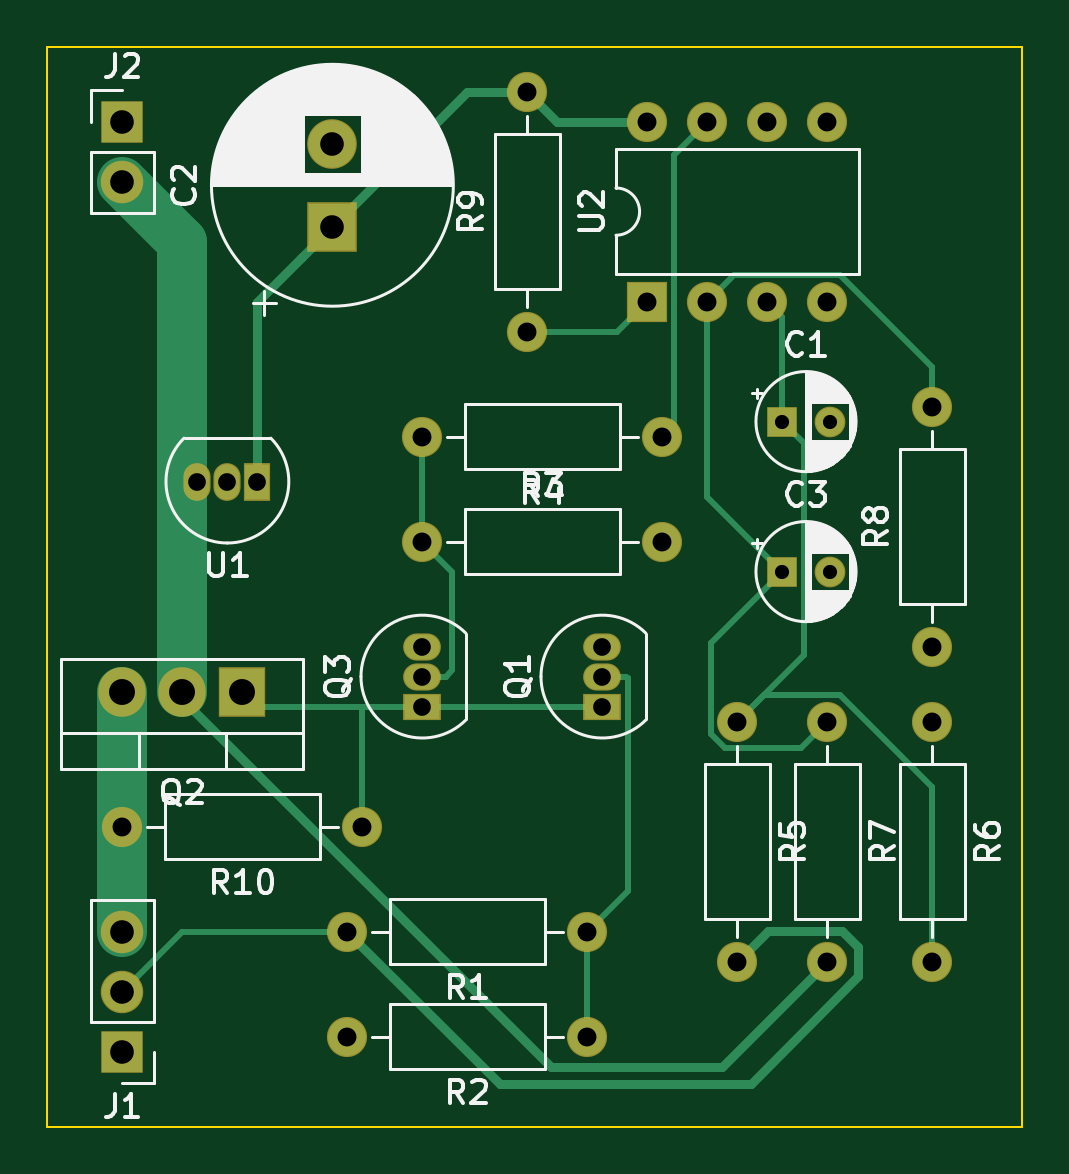
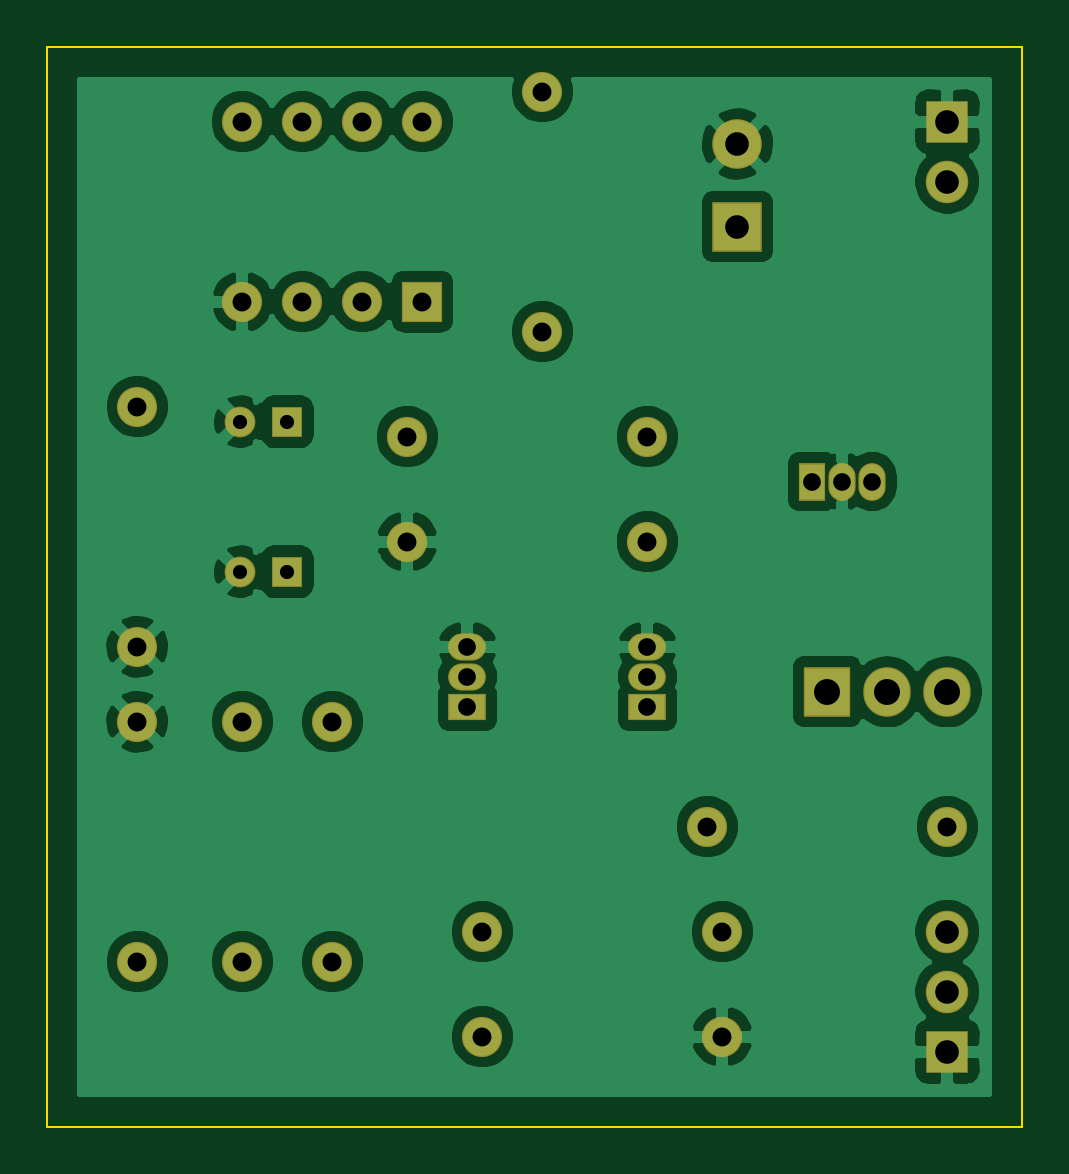
Circuit board: 11 layer files. Board 41.3 x 45.7 mm.
- bottom_copper: Radio-Power-B_Cu.gbr (87129 bytes)
- bottom_mask: Radio-Power-B_Mask.gbr (2641 bytes)
- paste: Radio-Power-B_Paste.gbr (478 bytes)
- bottom_silk: Radio-Power-B_SilkS.gbr (2644 bytes)
- outline: Radio-Power-Edge_Cuts.gbr (700 bytes)
- top_copper: Radio-Power-F_Cu.gbr (8065 bytes)
- top_mask: Radio-Power-F_Mask.gbr (2641 bytes)
- paste: Radio-Power-F_Paste.gbr (478 bytes)
- top_silk: Radio-Power-F_SilkS.gbr (39463 bytes)
- drill: Radio-Power-NPTH.drl (292 bytes)
- drill: Radio-Power-PTH.drl (962 bytes)

=== bottom_copper: Radio-Power-B_Cu.gbr (87129 bytes, source omitted) ===
=== bottom_mask: Radio-Power-B_Mask.gbr ===
%TF.GenerationSoftware,KiCad,Pcbnew,5.1.6~rc1+dfsg1-1*%
%TF.CreationDate,2020-04-25T08:26:20-07:00*%
%TF.ProjectId,Radio-Power,52616469-6f2d-4506-9f77-65722e6b6963,rev?*%
%TF.SameCoordinates,Original*%
%TF.FileFunction,Soldermask,Bot*%
%TF.FilePolarity,Negative*%
%FSLAX46Y46*%
G04 Gerber Fmt 4.6, Leading zero omitted, Abs format (unit mm)*
G04 Created by KiCad (PCBNEW 5.1.6~rc1+dfsg1-1) date 2020-04-25 08:26:20*
%MOMM*%
%LPD*%
G01*
G04 APERTURE LIST*
%ADD10R,1.150000X1.600000*%
%ADD11O,1.150000X1.600000*%
%ADD12C,1.300000*%
%ADD13R,1.300000X1.300000*%
%ADD14O,1.700000X1.700000*%
%ADD15C,1.700000*%
%ADD16R,1.700000X1.700000*%
%ADD17O,2.005000X2.100000*%
%ADD18R,2.005000X2.100000*%
%ADD19O,1.800000X1.800000*%
%ADD20R,1.800000X1.800000*%
%ADD21C,2.100000*%
%ADD22R,2.100000X2.100000*%
%ADD23R,1.600000X1.150000*%
%ADD24O,1.600000X1.150000*%
G04 APERTURE END LIST*
D10*
%TO.C,U1*%
X23495000Y-33020000D03*
D11*
X20955000Y-33020000D03*
X22225000Y-33020000D03*
%TD*%
D12*
%TO.C,C3*%
X47720000Y-36830000D03*
D13*
X45720000Y-36830000D03*
%TD*%
D12*
%TO.C,C1*%
X47720000Y-30480000D03*
D13*
X45720000Y-30480000D03*
%TD*%
D14*
%TO.C,R10*%
X17780000Y-47625000D03*
D15*
X27940000Y-47625000D03*
%TD*%
D14*
%TO.C,U2*%
X40005000Y-17780000D03*
X47625000Y-25400000D03*
X42545000Y-17780000D03*
X45085000Y-25400000D03*
X45085000Y-17780000D03*
X42545000Y-25400000D03*
X47625000Y-17780000D03*
D16*
X40005000Y-25400000D03*
%TD*%
D17*
%TO.C,Q2*%
X17780000Y-41910000D03*
X20320000Y-41910000D03*
D18*
X22860000Y-41910000D03*
%TD*%
D14*
%TO.C,R9*%
X34925000Y-16510000D03*
D15*
X34925000Y-26670000D03*
%TD*%
D14*
%TO.C,R8*%
X52070000Y-29845000D03*
D15*
X52070000Y-40005000D03*
%TD*%
D14*
%TO.C,R7*%
X47625000Y-53340000D03*
D15*
X47625000Y-43180000D03*
%TD*%
D14*
%TO.C,R6*%
X52070000Y-53340000D03*
D15*
X52070000Y-43180000D03*
%TD*%
D14*
%TO.C,R5*%
X43815000Y-53340000D03*
D15*
X43815000Y-43180000D03*
%TD*%
D14*
%TO.C,R4*%
X30480000Y-31115000D03*
D15*
X40640000Y-31115000D03*
%TD*%
D14*
%TO.C,R3*%
X40640000Y-35560000D03*
D15*
X30480000Y-35560000D03*
%TD*%
D14*
%TO.C,R2*%
X27305000Y-56515000D03*
D15*
X37465000Y-56515000D03*
%TD*%
D14*
%TO.C,R1*%
X27305000Y-52070000D03*
D15*
X37465000Y-52070000D03*
%TD*%
D19*
%TO.C,J2*%
X17780000Y-20320000D03*
D20*
X17780000Y-17780000D03*
%TD*%
D19*
%TO.C,J1*%
X17780000Y-52070000D03*
X17780000Y-54610000D03*
D20*
X17780000Y-57150000D03*
%TD*%
D21*
%TO.C,C2*%
X26670000Y-18725000D03*
D22*
X26670000Y-22225000D03*
%TD*%
D23*
%TO.C,Q3*%
X30480000Y-42545000D03*
D24*
X30480000Y-40005000D03*
X30480000Y-41275000D03*
%TD*%
D23*
%TO.C,Q1*%
X38100000Y-42545000D03*
D24*
X38100000Y-40005000D03*
X38100000Y-41275000D03*
%TD*%
M02*

=== paste: Radio-Power-B_Paste.gbr ===
%TF.GenerationSoftware,KiCad,Pcbnew,5.1.6~rc1+dfsg1-1*%
%TF.CreationDate,2020-04-25T08:26:20-07:00*%
%TF.ProjectId,Radio-Power,52616469-6f2d-4506-9f77-65722e6b6963,rev?*%
%TF.SameCoordinates,Original*%
%TF.FileFunction,Paste,Bot*%
%TF.FilePolarity,Positive*%
%FSLAX46Y46*%
G04 Gerber Fmt 4.6, Leading zero omitted, Abs format (unit mm)*
G04 Created by KiCad (PCBNEW 5.1.6~rc1+dfsg1-1) date 2020-04-25 08:26:20*
%MOMM*%
%LPD*%
G01*
G04 APERTURE LIST*
G04 APERTURE END LIST*
M02*

=== bottom_silk: Radio-Power-B_SilkS.gbr ===
%TF.GenerationSoftware,KiCad,Pcbnew,5.1.6~rc1+dfsg1-1*%
%TF.CreationDate,2020-04-25T08:26:20-07:00*%
%TF.ProjectId,Radio-Power,52616469-6f2d-4506-9f77-65722e6b6963,rev?*%
%TF.SameCoordinates,Original*%
%TF.FileFunction,Legend,Bot*%
%TF.FilePolarity,Positive*%
%FSLAX46Y46*%
G04 Gerber Fmt 4.6, Leading zero omitted, Abs format (unit mm)*
G04 Created by KiCad (PCBNEW 5.1.6~rc1+dfsg1-1) date 2020-04-25 08:26:20*
%MOMM*%
%LPD*%
G01*
G04 APERTURE LIST*
%ADD10R,1.150000X1.600000*%
%ADD11O,1.150000X1.600000*%
%ADD12C,1.300000*%
%ADD13R,1.300000X1.300000*%
%ADD14O,1.700000X1.700000*%
%ADD15C,1.700000*%
%ADD16R,1.700000X1.700000*%
%ADD17O,2.005000X2.100000*%
%ADD18R,2.005000X2.100000*%
%ADD19O,1.800000X1.800000*%
%ADD20R,1.800000X1.800000*%
%ADD21C,2.100000*%
%ADD22R,2.100000X2.100000*%
%ADD23R,1.600000X1.150000*%
%ADD24O,1.600000X1.150000*%
G04 APERTURE END LIST*
%LPC*%
D10*
%TO.C,U1*%
X23495000Y-33020000D03*
D11*
X20955000Y-33020000D03*
X22225000Y-33020000D03*
%TD*%
D12*
%TO.C,C3*%
X47720000Y-36830000D03*
D13*
X45720000Y-36830000D03*
%TD*%
D12*
%TO.C,C1*%
X47720000Y-30480000D03*
D13*
X45720000Y-30480000D03*
%TD*%
D14*
%TO.C,R10*%
X17780000Y-47625000D03*
D15*
X27940000Y-47625000D03*
%TD*%
D14*
%TO.C,U2*%
X40005000Y-17780000D03*
X47625000Y-25400000D03*
X42545000Y-17780000D03*
X45085000Y-25400000D03*
X45085000Y-17780000D03*
X42545000Y-25400000D03*
X47625000Y-17780000D03*
D16*
X40005000Y-25400000D03*
%TD*%
D17*
%TO.C,Q2*%
X17780000Y-41910000D03*
X20320000Y-41910000D03*
D18*
X22860000Y-41910000D03*
%TD*%
D14*
%TO.C,R9*%
X34925000Y-16510000D03*
D15*
X34925000Y-26670000D03*
%TD*%
D14*
%TO.C,R8*%
X52070000Y-29845000D03*
D15*
X52070000Y-40005000D03*
%TD*%
D14*
%TO.C,R7*%
X47625000Y-53340000D03*
D15*
X47625000Y-43180000D03*
%TD*%
D14*
%TO.C,R6*%
X52070000Y-53340000D03*
D15*
X52070000Y-43180000D03*
%TD*%
D14*
%TO.C,R5*%
X43815000Y-53340000D03*
D15*
X43815000Y-43180000D03*
%TD*%
D14*
%TO.C,R4*%
X30480000Y-31115000D03*
D15*
X40640000Y-31115000D03*
%TD*%
D14*
%TO.C,R3*%
X40640000Y-35560000D03*
D15*
X30480000Y-35560000D03*
%TD*%
D14*
%TO.C,R2*%
X27305000Y-56515000D03*
D15*
X37465000Y-56515000D03*
%TD*%
D14*
%TO.C,R1*%
X27305000Y-52070000D03*
D15*
X37465000Y-52070000D03*
%TD*%
D19*
%TO.C,J2*%
X17780000Y-20320000D03*
D20*
X17780000Y-17780000D03*
%TD*%
D19*
%TO.C,J1*%
X17780000Y-52070000D03*
X17780000Y-54610000D03*
D20*
X17780000Y-57150000D03*
%TD*%
D21*
%TO.C,C2*%
X26670000Y-18725000D03*
D22*
X26670000Y-22225000D03*
%TD*%
D23*
%TO.C,Q3*%
X30480000Y-42545000D03*
D24*
X30480000Y-40005000D03*
X30480000Y-41275000D03*
%TD*%
D23*
%TO.C,Q1*%
X38100000Y-42545000D03*
D24*
X38100000Y-40005000D03*
X38100000Y-41275000D03*
%TD*%
M02*

=== outline: Radio-Power-Edge_Cuts.gbr ===
%TF.GenerationSoftware,KiCad,Pcbnew,5.1.6~rc1+dfsg1-1*%
%TF.CreationDate,2020-04-25T08:26:20-07:00*%
%TF.ProjectId,Radio-Power,52616469-6f2d-4506-9f77-65722e6b6963,rev?*%
%TF.SameCoordinates,Original*%
%TF.FileFunction,Profile,NP*%
%FSLAX46Y46*%
G04 Gerber Fmt 4.6, Leading zero omitted, Abs format (unit mm)*
G04 Created by KiCad (PCBNEW 5.1.6~rc1+dfsg1-1) date 2020-04-25 08:26:20*
%MOMM*%
%LPD*%
G01*
G04 APERTURE LIST*
%TA.AperFunction,Profile*%
%ADD10C,0.100000*%
%TD*%
G04 APERTURE END LIST*
D10*
X55880000Y-14605000D02*
X55880000Y-60325000D01*
X14605000Y-14605000D02*
X55880000Y-14605000D01*
X14605000Y-60325000D02*
X14605000Y-14605000D01*
X55880000Y-60325000D02*
X14605000Y-60325000D01*
M02*

=== top_copper: Radio-Power-F_Cu.gbr (8065 bytes, source omitted) ===
=== top_mask: Radio-Power-F_Mask.gbr ===
%TF.GenerationSoftware,KiCad,Pcbnew,5.1.6~rc1+dfsg1-1*%
%TF.CreationDate,2020-04-25T08:26:20-07:00*%
%TF.ProjectId,Radio-Power,52616469-6f2d-4506-9f77-65722e6b6963,rev?*%
%TF.SameCoordinates,Original*%
%TF.FileFunction,Soldermask,Top*%
%TF.FilePolarity,Negative*%
%FSLAX46Y46*%
G04 Gerber Fmt 4.6, Leading zero omitted, Abs format (unit mm)*
G04 Created by KiCad (PCBNEW 5.1.6~rc1+dfsg1-1) date 2020-04-25 08:26:20*
%MOMM*%
%LPD*%
G01*
G04 APERTURE LIST*
%ADD10R,1.150000X1.600000*%
%ADD11O,1.150000X1.600000*%
%ADD12C,1.300000*%
%ADD13R,1.300000X1.300000*%
%ADD14O,1.700000X1.700000*%
%ADD15C,1.700000*%
%ADD16R,1.700000X1.700000*%
%ADD17O,2.005000X2.100000*%
%ADD18R,2.005000X2.100000*%
%ADD19O,1.800000X1.800000*%
%ADD20R,1.800000X1.800000*%
%ADD21C,2.100000*%
%ADD22R,2.100000X2.100000*%
%ADD23R,1.600000X1.150000*%
%ADD24O,1.600000X1.150000*%
G04 APERTURE END LIST*
D10*
%TO.C,U1*%
X23495000Y-33020000D03*
D11*
X20955000Y-33020000D03*
X22225000Y-33020000D03*
%TD*%
D12*
%TO.C,C3*%
X47720000Y-36830000D03*
D13*
X45720000Y-36830000D03*
%TD*%
D12*
%TO.C,C1*%
X47720000Y-30480000D03*
D13*
X45720000Y-30480000D03*
%TD*%
D14*
%TO.C,R10*%
X17780000Y-47625000D03*
D15*
X27940000Y-47625000D03*
%TD*%
D14*
%TO.C,U2*%
X40005000Y-17780000D03*
X47625000Y-25400000D03*
X42545000Y-17780000D03*
X45085000Y-25400000D03*
X45085000Y-17780000D03*
X42545000Y-25400000D03*
X47625000Y-17780000D03*
D16*
X40005000Y-25400000D03*
%TD*%
D17*
%TO.C,Q2*%
X17780000Y-41910000D03*
X20320000Y-41910000D03*
D18*
X22860000Y-41910000D03*
%TD*%
D14*
%TO.C,R9*%
X34925000Y-16510000D03*
D15*
X34925000Y-26670000D03*
%TD*%
D14*
%TO.C,R8*%
X52070000Y-29845000D03*
D15*
X52070000Y-40005000D03*
%TD*%
D14*
%TO.C,R7*%
X47625000Y-53340000D03*
D15*
X47625000Y-43180000D03*
%TD*%
D14*
%TO.C,R6*%
X52070000Y-53340000D03*
D15*
X52070000Y-43180000D03*
%TD*%
D14*
%TO.C,R5*%
X43815000Y-53340000D03*
D15*
X43815000Y-43180000D03*
%TD*%
D14*
%TO.C,R4*%
X30480000Y-31115000D03*
D15*
X40640000Y-31115000D03*
%TD*%
D14*
%TO.C,R3*%
X40640000Y-35560000D03*
D15*
X30480000Y-35560000D03*
%TD*%
D14*
%TO.C,R2*%
X27305000Y-56515000D03*
D15*
X37465000Y-56515000D03*
%TD*%
D14*
%TO.C,R1*%
X27305000Y-52070000D03*
D15*
X37465000Y-52070000D03*
%TD*%
D19*
%TO.C,J2*%
X17780000Y-20320000D03*
D20*
X17780000Y-17780000D03*
%TD*%
D19*
%TO.C,J1*%
X17780000Y-52070000D03*
X17780000Y-54610000D03*
D20*
X17780000Y-57150000D03*
%TD*%
D21*
%TO.C,C2*%
X26670000Y-18725000D03*
D22*
X26670000Y-22225000D03*
%TD*%
D23*
%TO.C,Q3*%
X30480000Y-42545000D03*
D24*
X30480000Y-40005000D03*
X30480000Y-41275000D03*
%TD*%
D23*
%TO.C,Q1*%
X38100000Y-42545000D03*
D24*
X38100000Y-40005000D03*
X38100000Y-41275000D03*
%TD*%
M02*

=== paste: Radio-Power-F_Paste.gbr ===
%TF.GenerationSoftware,KiCad,Pcbnew,5.1.6~rc1+dfsg1-1*%
%TF.CreationDate,2020-04-25T08:26:20-07:00*%
%TF.ProjectId,Radio-Power,52616469-6f2d-4506-9f77-65722e6b6963,rev?*%
%TF.SameCoordinates,Original*%
%TF.FileFunction,Paste,Top*%
%TF.FilePolarity,Positive*%
%FSLAX46Y46*%
G04 Gerber Fmt 4.6, Leading zero omitted, Abs format (unit mm)*
G04 Created by KiCad (PCBNEW 5.1.6~rc1+dfsg1-1) date 2020-04-25 08:26:20*
%MOMM*%
%LPD*%
G01*
G04 APERTURE LIST*
G04 APERTURE END LIST*
M02*

=== top_silk: Radio-Power-F_SilkS.gbr (39463 bytes, source omitted) ===
=== drill: Radio-Power-NPTH.drl ===
M48
; DRILL file {KiCad 5.1.6~rc1+dfsg1-1} date Sat Apr 25 08:26:23 2020
; FORMAT={-:-/ absolute / inch / decimal}
; #@! TF.CreationDate,2020-04-25T08:26:23-07:00
; #@! TF.GenerationSoftware,Kicad,Pcbnew,5.1.6~rc1+dfsg1-1
; #@! TF.FileFunction,NonPlated,1,2,NPTH
FMAT,2
INCH
%
G90
G05
T0
M30

=== drill: Radio-Power-PTH.drl ===
M48
; DRILL file {KiCad 5.1.6~rc1+dfsg1-1} date Sat Apr 25 08:26:23 2020
; FORMAT={-:-/ absolute / inch / decimal}
; #@! TF.CreationDate,2020-04-25T08:26:23-07:00
; #@! TF.GenerationSoftware,Kicad,Pcbnew,5.1.6~rc1+dfsg1-1
; #@! TF.FileFunction,Plated,1,2,PTH
FMAT,2
INCH
T1C0.0236
T2C0.0295
T3C0.0315
T4C0.0394
T5C0.0433
%
G90
G05
T1
X1.8Y-1.45
X1.8787Y-1.45
X1.8Y-1.2
X1.8787Y-1.2
T2
X1.2Y-1.575
X1.2Y-1.625
X1.2Y-1.675
X0.825Y-1.3
X0.875Y-1.3
X0.925Y-1.3
X1.5Y-1.575
X1.5Y-1.625
X1.5Y-1.675
T3
X1.725Y-1.7
X1.725Y-2.1
X2.05Y-1.7
X2.05Y-2.1
X1.2Y-1.4
X1.6Y-1.4
X1.075Y-2.225
X1.475Y-2.225
X1.075Y-2.05
X1.475Y-2.05
X1.2Y-1.225
X1.6Y-1.225
X0.7Y-1.875
X1.1Y-1.875
X2.05Y-1.175
X2.05Y-1.575
X1.875Y-1.7
X1.875Y-2.1
X1.575Y-0.7
X1.575Y-1.0
X1.675Y-0.7
X1.675Y-1.0
X1.775Y-0.7
X1.775Y-1.0
X1.875Y-0.7
X1.875Y-1.0
X1.375Y-0.65
X1.375Y-1.05
T4
X1.05Y-0.7372
X1.05Y-0.875
X0.7Y-0.7
X0.7Y-0.8
X0.7Y-2.05
X0.7Y-2.15
X0.7Y-2.25
T5
X0.7Y-1.65
X0.8Y-1.65
X0.9Y-1.65
T0
M30
